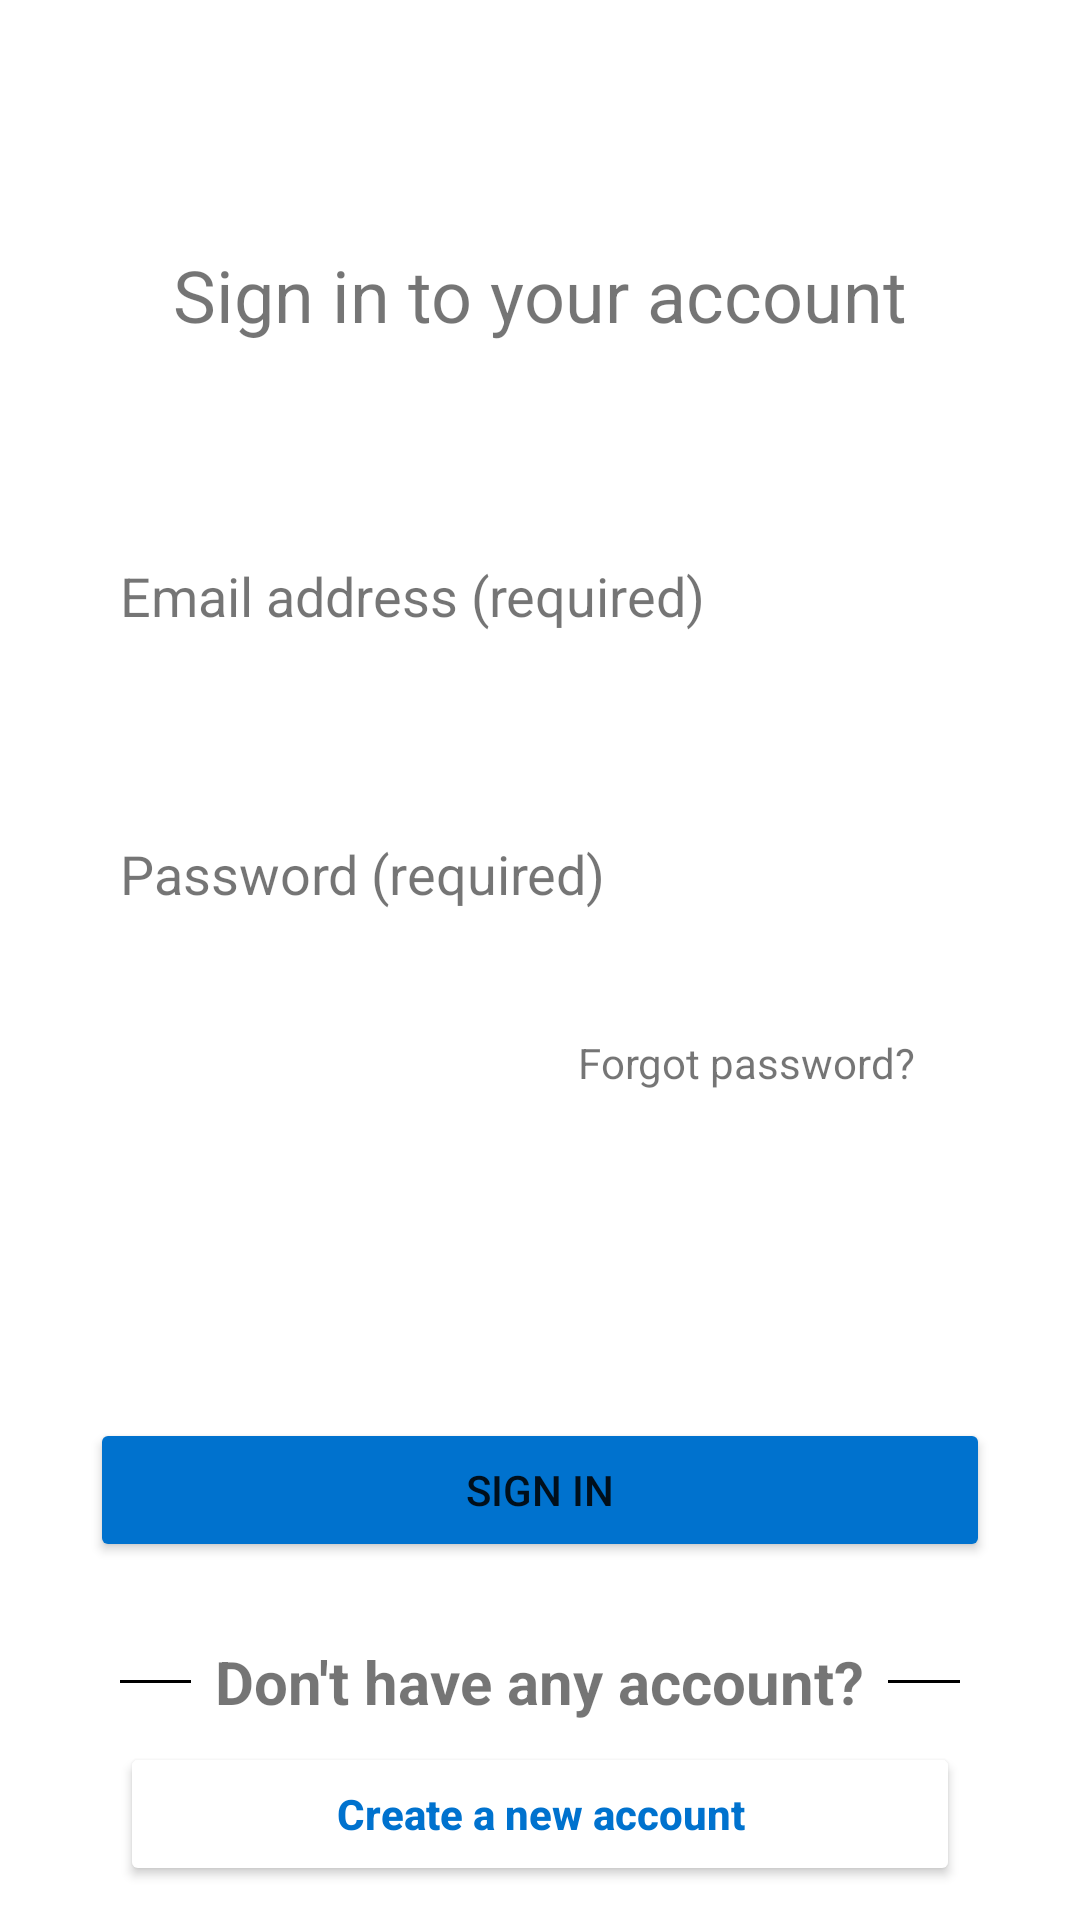

Produce the Android XML layout that renders to this screen, including the resource entries it uses.
<!-- AndroidManifest.xml: application theme Theme.CVBuilderApp -->
<!-- res/layout/activity_main.xml -->
<?xml version="1.0" encoding="utf-8"?>
<androidx.constraintlayout.widget.ConstraintLayout xmlns:android="http://schemas.android.com/apk/res/android"
    xmlns:app="http://schemas.android.com/apk/res-auto"
    xmlns:tools="http://schemas.android.com/tools"
    android:layout_width="match_parent"
    android:layout_height="match_parent"
    tools:context=".MainActivity">

    <ImageView
        android:id="@+id/iv_logo"
        android:layout_width="200dp"
        android:layout_height="50dp"
        android:layout_marginTop="16dp"
        app:layout_constraintEnd_toEndOf="parent"
        app:layout_constraintStart_toStartOf="parent"
        app:layout_constraintTop_toTopOf="parent"
        app:srcCompat="@drawable/walmart_logo" />

    <TextView
        android:id="@+id/tv_title"
        android:layout_width="wrap_content"
        android:layout_height="wrap_content"
        android:layout_marginTop="16dp"
        android:text="Sign in to your account"
        android:fontFamily="sans-serif-thin"
        android:textSize="24sp"
        android:textStyle="bold"
        app:layout_constraintEnd_toEndOf="parent"
        app:layout_constraintStart_toStartOf="parent"
        app:layout_constraintTop_toBottomOf="@+id/iv_logo" />

    <LinearLayout
        android:layout_width="match_parent"
        android:layout_marginTop="16dp"
        android:layout_marginLeft="20dp"
        android:layout_marginRight="20dp"
        android:layout_height="wrap_content"
        android:orientation="vertical"
        android:gravity="fill_vertical"
        app:layout_constraintEnd_toEndOf="parent"
        app:layout_constraintStart_toStartOf="parent"
        app:layout_constraintTop_toBottomOf="@+id/tv_title">

    <TextView
        android:id="@+id/tv_email"
        android:layout_width="wrap_content"
        android:layout_height="wrap_content"
        android:layout_marginStart="20dp"
        android:layout_marginTop="56dp"
        android:text="Email address (required)"
        android:textSize="18sp"
        />

    <EditText
        android:id="@+id/edt_emailAddress"
        android:layout_width="300dp"
        android:layout_height="wrap_content"
        android:layout_marginTop="12dp"
        android:layout_marginStart="20dp"
        android:ems="10"
        android:inputType="textEmailAddress"
        android:background="@drawable/edt_background"
        />

    <TextView
        android:id="@+id/tv_password"
        android:layout_width="wrap_content"
        android:layout_height="wrap_content"
        android:layout_marginTop="32dp"
        android:layout_marginStart="20dp"
        android:text="Password (required)"
        android:textSize="18sp"
        />

    <EditText
        android:id="@+id/edt_password"
        android:layout_width="300dp"
        android:layout_height="wrap_content"
        android:layout_marginTop="12dp"
        android:layout_marginStart="20dp"
        android:ems="10"
        android:inputType="textPassword"
        android:background="@drawable/edt_background"
        />


    <TextView
        android:id="@+id/tv_forgot_password"
        android:layout_width="wrap_content"
        android:layout_height="wrap_content"
        android:layout_gravity="right"
        android:layout_marginRight="30dp"
        android:autoLink="all"
        android:clickable="true"
        android:focusable="true"
        android:padding="5dp"
        android:text="Forgot password?" />

    <Space
        android:layout_width="match_parent"
        android:layout_height="104dp"
        android:layout_weight="1" />
    <Button
        android:id="@+id/btn_sign_in"
        android:layout_gravity="center_horizontal"
        android:layout_width="300dp"
        android:layout_height="wrap_content"
        android:layout_marginBottom="20dp"
        android:backgroundTint="@color/walmart_color"
        android:text="Sign in"
        />

    <RelativeLayout
        android:layout_width="match_parent"
        android:layout_height="40dp">

        <View android:layout_width="match_parent"
            android:layout_height="1dp"
            android:layout_centerVertical="true"
            android:layout_marginStart="20dp"
            android:layout_marginEnd="8dp"
            android:layout_toStartOf="@id/tv_no_acc"
            android:background="@android:color/black"/>

        <TextView android:id="@+id/tv_no_acc"
            android:layout_width="wrap_content"
            android:layout_height="wrap_content"
            android:layout_centerInParent="true"
            android:text="Don't have any account?"
            android:textSize="20sp"
            android:textStyle="bold"/>

        <View android:layout_width="match_parent"
            android:layout_height="1dp"
            android:layout_marginStart="8dp"
            android:layout_marginEnd="20dp"
            android:layout_centerVertical="true"
            android:layout_toEndOf="@id/tv_no_acc"
            android:background="@android:color/black"/>
    </RelativeLayout>

    <Button
        android:id="@+id/btn_create_new_account"
        android:layout_width="match_parent"
        android:layout_height="wrap_content"
        android:layout_marginBottom="20dp"
        android:backgroundTint="@color/white"
        android:text="Create a new account"
        android:textAllCaps="false"
        android:textColor="@color/walmart_color"
        android:textStyle="bold"
        android:layout_gravity="center_horizontal"
        android:layout_marginStart="20dp"
        android:layout_marginEnd="20dp"
        />
    </LinearLayout>

</androidx.constraintlayout.widget.ConstraintLayout>
<!-- resources referenced by this layout -->
<resources>
  <color name="walmart_color">#0072CE</color>
  <color name="white">#FFFFFFFF</color>
  <style name="Theme.CVBuilderApp" parent="Theme.MaterialComponents.DayNight.DarkActionBar">
          
          <item name="colorPrimary">@color/walmart_color</item>
          <item name="colorPrimaryVariant">@color/purple_700</item>
          <item name="colorOnPrimary">@color/white</item>
          
          <item name="colorSecondary">@color/teal_200</item>
          <item name="colorSecondaryVariant">@color/teal_700</item>
          <item name="colorOnSecondary">@color/black</item>
          
          <item name="android:statusBarColor">?attr/colorPrimaryVariant</item>
          
      </style>
  <color name="purple_700">#FF3700B3</color>
  <color name="teal_200">#FF03DAC5</color>
  <color name="teal_700">#FF018786</color>
  <color name="black">#FF000000</color>
</resources>
